Run: headless pygame with SDL's dummy video driver; simulated clock (each Clock.tick advances the game by its frame time, no real sleeping); random seed 0; keys injected as events and as key.get_pressed() state; mouse plan: one left click at the window centre at the start of phase 2, then a move to the lower-right quarter at the start of phase 3.
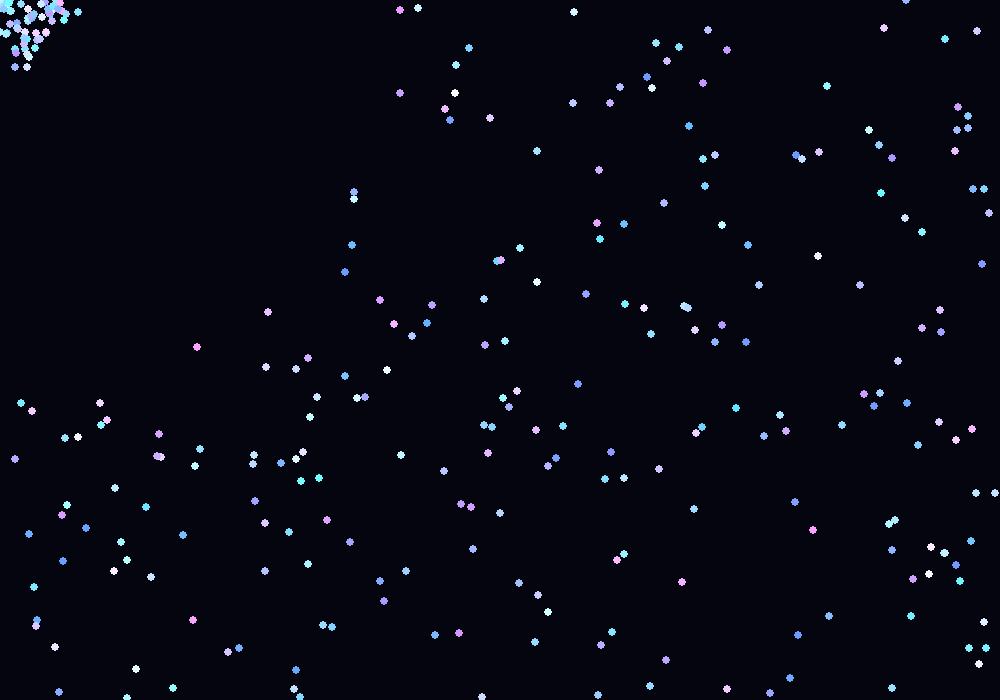
Frame 1 of 4 · flips 1–60 · no input
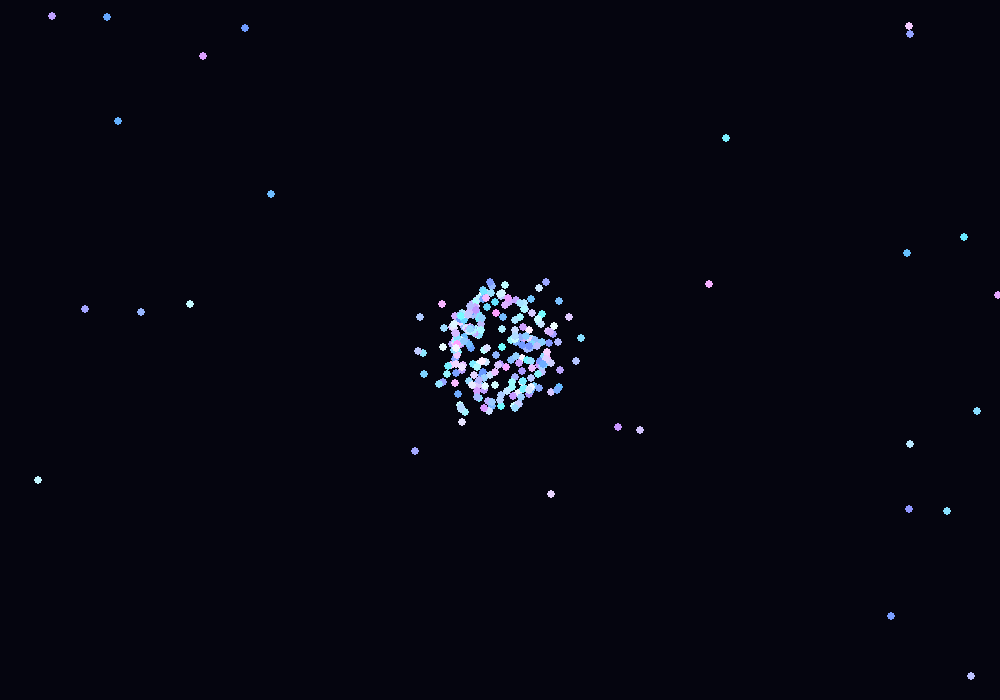
Frame 2 of 4 · flips 61–180 · clicked the window centre · tapped SPACE, RETURN · held RIGHT (→), D
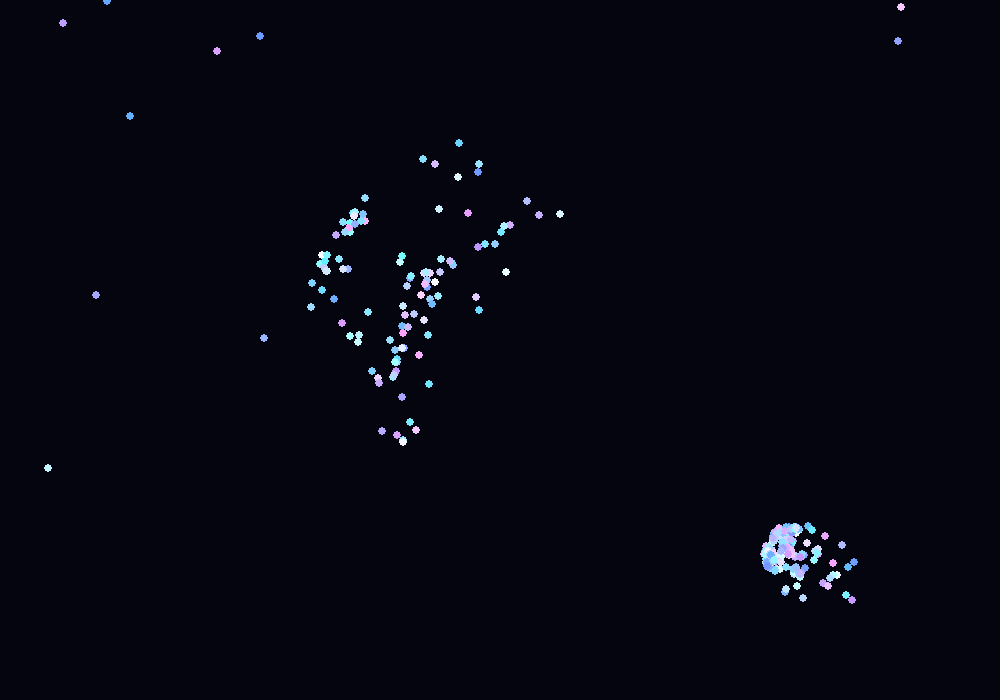
Frame 3 of 4 · flips 181–300 · moved the mouse to the lower-right quarter · held DOWN (↓), S
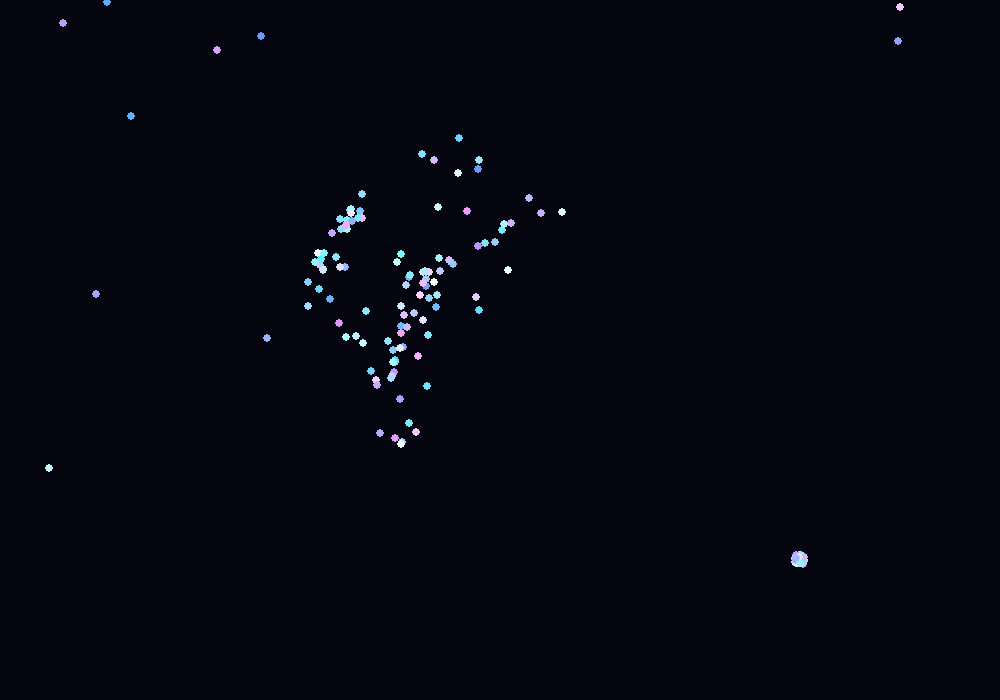
Frame 4 of 4 · flips 301–420 · held LEFT (←), A, UP (↑), W

The pygame program that drew these frames:

import pygame
import random
import math

pygame.init()
width, height = 1000, 700
screen = pygame.display.set_mode((width, height))
pygame.display.set_caption("InterGalax")
clock = pygame.time.Clock()

# Create 300 particles with random positions and colors
particles = []
for _ in range(300):
    x = random.randint(0, width)
    y = random.randint(0, height)
    color = (random.randint(100, 255), random.randint(150, 255), 255)
    particles.append({"x": x, "y": y, "vx": 0.0, "vy": 0.0, "color": color})

executing = True
while executing:
    screen.fill((5, 5, 15))
    mouse_pos = pygame.mouse.get_pos()

    for event in pygame.event.get():
        if event.type == pygame.QUIT:
            executing = False

        if event.type == pygame.MOUSEBUTTONDOWN:
                for p in particles:
                    # Get vectors of the particle relative to the mouse
                    dx = p["x"] - mouse_pos[0]
                    dy = p["y"] - mouse_pos[1]
                    # Get distance between the particle and the mouse
                    distance = math.hypot(dx, dy) + 1
                    
                    # Throw the particles away from the mouse with a lot of force (25)
                    p["vx"] += (dx / distance) * 25
                    p["vy"] += (dy / distance) * 25

    for p in particles:
        # Calculate the distance to the mouse
        dx = mouse_pos[0] - p["x"]
        dy = mouse_pos[1] - p["y"]
        distance = math.hypot(dx, dy) + 1

        # Gravitational attraction effect
        if distance < 400:
            p["vx"] += (dx / distance) * 0.3
            p["vy"] += (dy / distance) * 0.3

        # Apply some friction to slow down
        p["vx"] *= 0.97
        p["vy"] *= 0.97

        # Update position
        p["x"] += p["vx"]
        p["y"] += p["vy"]

        # Bounce off the walls
        if p["x"] <= 0:
            p["x"] = 0
            p["vx"] *= -1
        elif p["x"] >= width:
            p["x"] = width
            p["vx"] *= -1

        if p["y"] <= 0:
            p["y"] = 0
            p["vy"] *= -1
        elif p["y"] >= height:
            p["y"] = height
            p["vy"] *= -1

        # Draw the particle as a small sphere
        pygame.draw.circle(screen, p["color"], (int(p["x"]), int(p["y"])), 4)

    pygame.display.flip()
    clock.tick(60)

pygame.quit()
